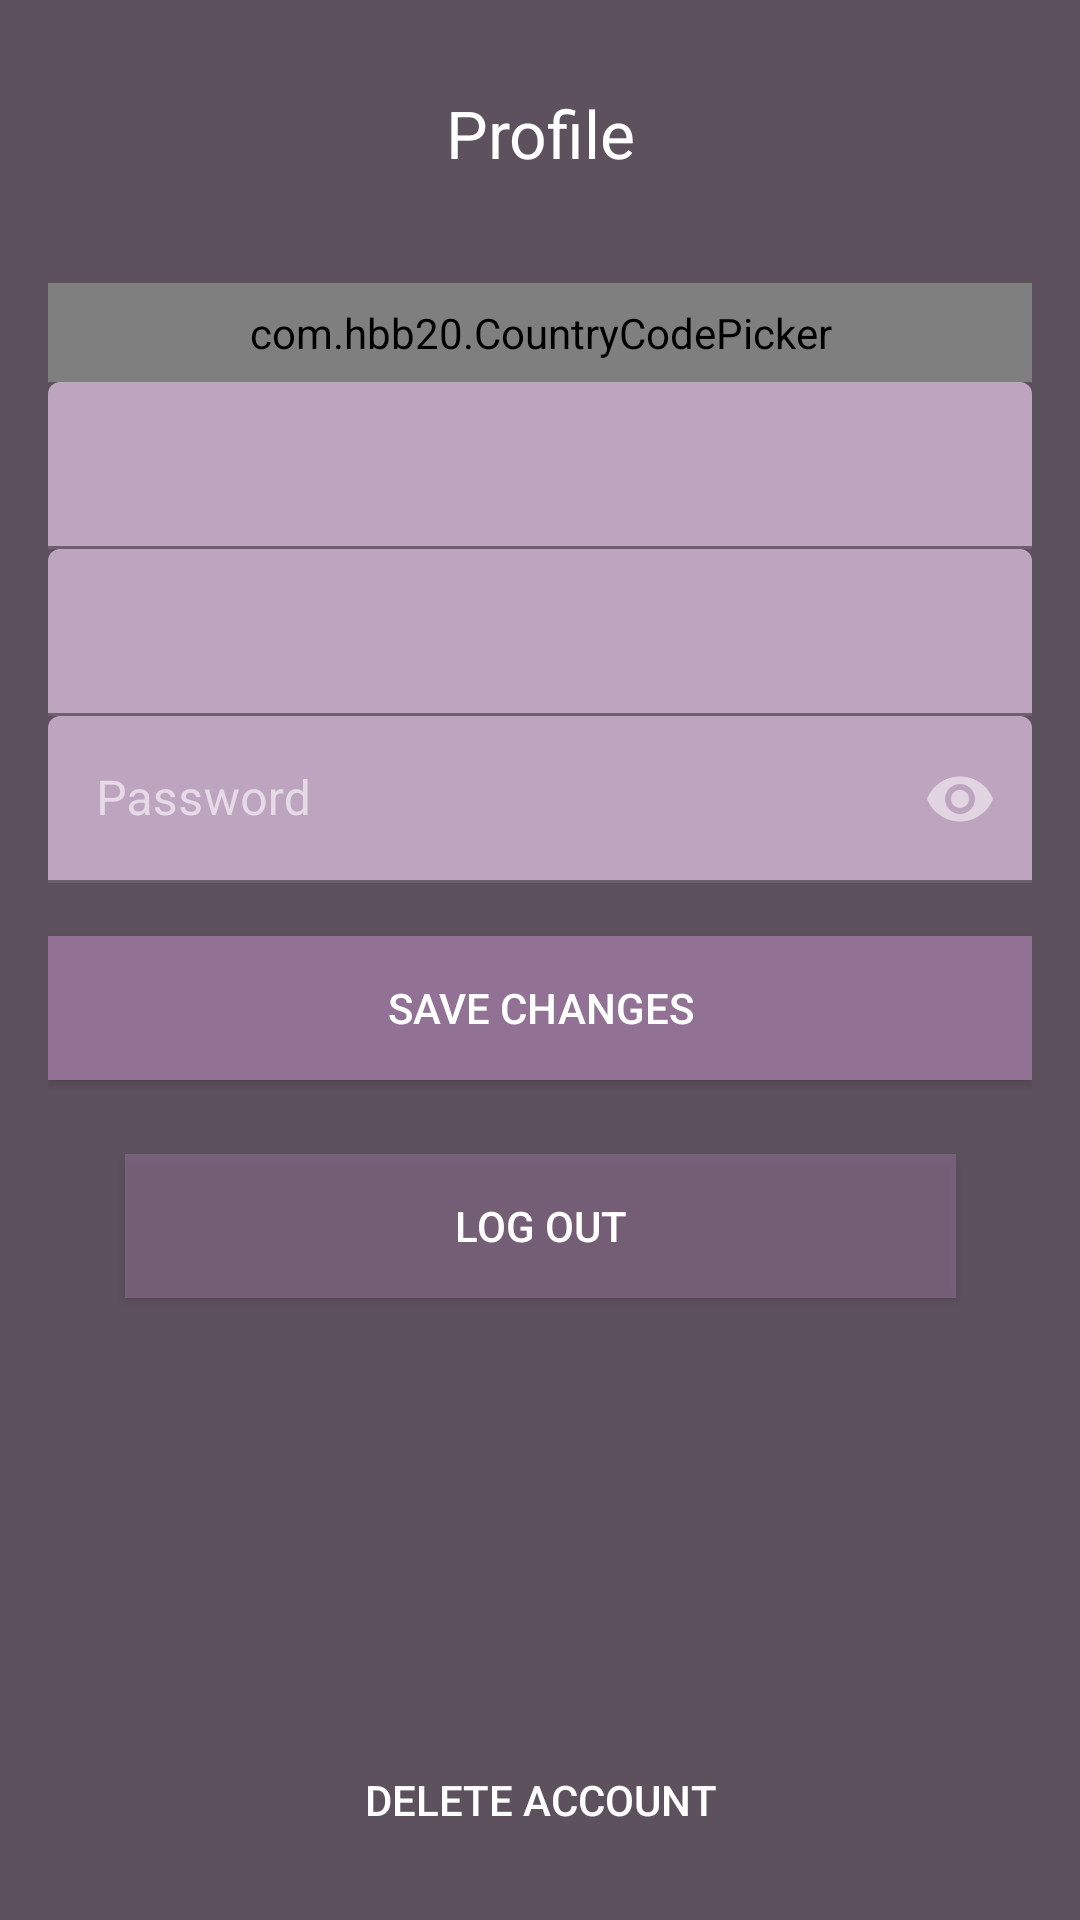

This screen was rendered from an Android layout file. Write that file and the resources it references.
<!-- AndroidManifest.xml: application theme Theme.InstrMusic3 -->
<!-- res/layout/activity_profile.xml -->
<?xml version="1.0" encoding="utf-8"?>
<androidx.constraintlayout.widget.ConstraintLayout  xmlns:android="http://schemas.android.com/apk/res/android"
    xmlns:app="http://schemas.android.com/apk/res-auto"
    xmlns:tools="http://schemas.android.com/tools"
    android:background="#5d515e"
    android:layout_width="match_parent"
    android:layout_height="match_parent"
    android:orientation="vertical"
    android:paddingBottom="16dp"
    android:paddingLeft="16dp"
    android:paddingRight="16dp">

    <TextView
        android:id="@+id/guideHeadline"
        android:layout_width="fill_parent"
        android:layout_height="wrap_content"
        android:gravity="center"
        android:paddingTop="16dp"
        android:paddingBottom="16dp"
        android:text="@string/profile"
        android:textAppearance="?android:attr/textAppearanceLarge"
        android:visibility="visible"
        app:layout_constraintBottom_toBottomOf="parent"
        app:layout_constraintEnd_toEndOf="parent"
        app:layout_constraintStart_toStartOf="parent"
        app:layout_constraintTop_toTopOf="parent"
        app:layout_constraintVertical_bias="0.024" />


    <LinearLayout
        android:id="@+id/linearLayout"
        android:layout_width="match_parent"
        android:layout_height="wrap_content"
        android:layout_marginTop="30dp"
        android:orientation="vertical"
        app:layout_constraintBottom_toBottomOf="parent"
        app:layout_constraintEnd_toEndOf="parent"
        app:layout_constraintStart_toStartOf="parent"
        app:layout_constraintTop_toTopOf="@+id/guideHeadline"
        app:layout_constraintVertical_bias="0.133">

        <com.hbb20.CountryCodePicker
            android:id="@+id/countryCodePicker"
            android:layout_width="match_parent"
            android:layout_height="wrap_content"
            android:padding="7dp"
            app:boxStrokeColor="#fff"
            app:ccp_autoDetectCountry="true"
            app:ccp_showFullName="true"
            app:ccp_showNameCode="true" />

        <com.google.android.material.textfield.TextInputLayout
            android:id="@+id/reg_phone"
            style="@style/Widget.MaterialComponents.TextInputLayout.FilledBox"
            android:layout_width="match_parent"
            android:layout_height="wrap_content"
            android:textSize="500sp"
            app:boxStrokeColor="#fff"
            app:hintEnabled="true">

            <com.google.android.material.textfield.TextInputEditText
                android:id="@+id/edit_phone"
                android:layout_width="match_parent"
                android:layout_height="wrap_content"
                app:boxStrokeColor="#fff" />

        </com.google.android.material.textfield.TextInputLayout>

        <com.google.android.material.textfield.TextInputLayout
            android:id="@+id/reg_nome"
            style="@style/Widget.MaterialComponents.TextInputLayout.FilledBox"
            android:layout_width="match_parent"
            android:layout_height="wrap_content"
            android:textSize="500sp"
            app:boxStrokeColor="#fff"
            app:hintEnabled="true">

            <com.google.android.material.textfield.TextInputEditText
                android:id="@+id/edit_username"
                android:layout_width="match_parent"
                android:layout_height="wrap_content"
                app:boxStrokeColor="#fff" />

        </com.google.android.material.textfield.TextInputLayout>

        <com.google.android.material.textfield.TextInputLayout
            android:id="@+id/reg_password"
            style="@style/Widget.MaterialComponents.TextInputLayout.FilledBox"
            android:layout_width="match_parent"
            android:layout_height="wrap_content"
            android:textSize="500sp"
            app:boxStrokeColor="#fff"
            app:hintEnabled="true"
            android:hint="Password"
            app:passwordToggleEnabled="true">

            <com.google.android.material.textfield.TextInputEditText
                android:id="@+id/edit_password"
                android:layout_width="match_parent"
                android:layout_height="wrap_content"
                android:inputType="textPassword" />

        </com.google.android.material.textfield.TextInputLayout>


    </LinearLayout>

    <Button
        android:id="@+id/save"
        android:layout_width="match_parent"
        android:layout_height="wrap_content"
        android:background="#917294"
        android:text="Save changes"
        app:backgroundTint="@null"
        app:layout_constraintBottom_toBottomOf="parent"
        app:layout_constraintEnd_toEndOf="parent"
        app:layout_constraintStart_toStartOf="parent"
        app:layout_constraintTop_toBottomOf="@+id/linearLayout"
        app:layout_constraintVertical_bias="0.063" />

    <Button
        android:id="@+id/logOut"
        android:layout_width="277dp"
        android:layout_height="wrap_content"
        android:background="#88917294"
        android:text="Log Out"
        app:backgroundTint="@null"
        app:layout_constraintBottom_toBottomOf="parent"
        app:layout_constraintEnd_toEndOf="parent"
        app:layout_constraintStart_toStartOf="parent"
        app:layout_constraintTop_toBottomOf="@+id/save"
        app:layout_constraintVertical_bias="0.114"
        android:onClick="onStartLogOut"/>


    <Button
        android:id="@+id/delete"
        android:layout_width="277dp"
        android:layout_height="wrap_content"
        android:background="#00FF0000"
        android:text="@string/delete_account"
        app:backgroundTint="@null"
        android:onClick="deleteAcc"
        app:layout_constraintBottom_toBottomOf="parent"
        app:layout_constraintEnd_toEndOf="parent"
        app:layout_constraintStart_toStartOf="parent" />


</androidx.constraintlayout.widget.ConstraintLayout >
<!-- resources referenced by this layout -->
<resources>
  <string name="delete_account">Delete Account</string>
  <string name="profile">Profile</string>
  <style name="Theme.InstrMusic3" parent="Theme.MaterialComponents.NoActionBar">
          
          <item name="colorPrimary">@color/white</item>
          <item name="colorPrimaryVariant">@color/white</item>
          <item name="colorOnPrimary">@color/white</item>
          
          <item name="colorSecondary">@color/teal_200</item>
          <item name="colorSecondaryVariant">@color/teal_700</item>
          <item name="colorOnSecondary">@color/black</item>
          
          <item name="android:statusBarColor" tools:targetApi="l">?attr/colorPrimaryVariant</item>
          
  
          <item name="pinViewStyle">@style/PinWidget.PinView</item>
      </style>
  <color name="white">#FFFFFFFF</color>
  <color name="teal_200">#FF03DAC5</color>
  <color name="teal_700">#FF018786</color>
  <color name="black">#FF000000</color>
</resources>
